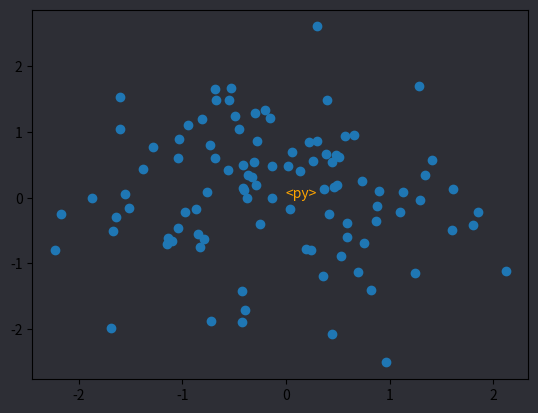

Write the Python code that produced this figure.
import matplotlib.pyplot as plt
import numpy as np

print("edit <code>app.py</code> and reload this page.")

# plot
x = np.random.randn(100)
y = np.random.randn(100)
fig, ax = plt.subplots()
fig.patch.set_facecolor('#2D2E35')
ax.patch.set_facecolor('#2D2E35')
ax.scatter(x, y)
ax.text(x=0, y=0, s="<py>", c="orange")
fig
